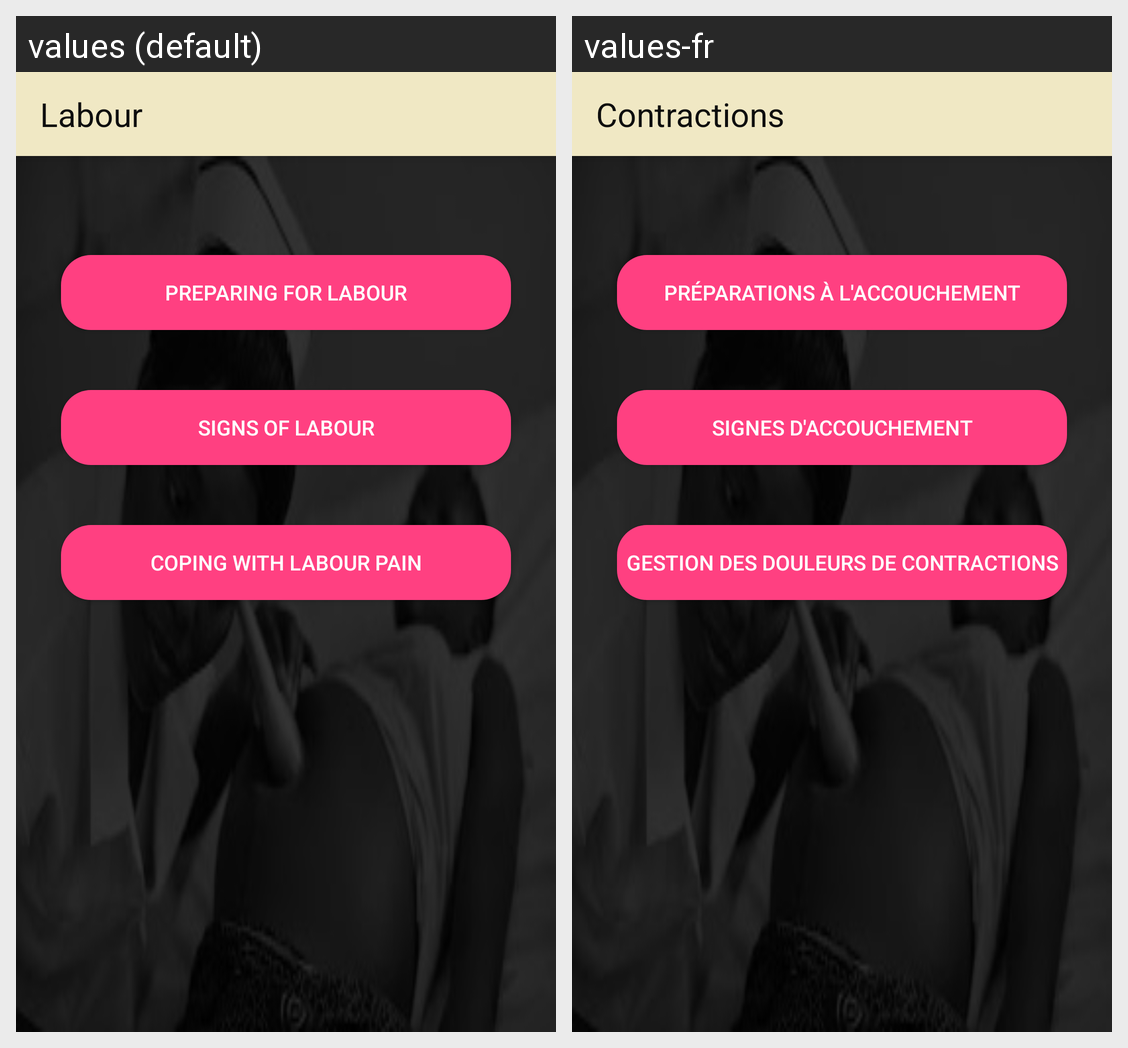

Locale-by-locale string values for the Android screen shown in this grid:
Android screen res/layout/activity_labour.xml rendered under 2 locales, left to right: values (default), values-fr. Device: Nexus 5 (rendered at 1080×1920; each locale shown at half size, 540×960, under a caption strip naming it); theme AppTheme.
Strings drawn on this screen, with the default value and each locale's value (text and hints the layout hard-codes, and strings that could not be matched under every locale, appear in the picture but are not listed):

title_activity_labour
  values: Labour
  values-fr: Contractions

title_activity_preparing_for_labour
  values: Preparing For Labour
  values-fr: Préparations à l'Accouchement

title_activity_signs_of_labour
  values: Signs Of Labour
  values-fr: Signes d'Accouchement

title_activity_pain_management
  values: Coping with Labour Pain
  values-fr: Gestion des Douleurs de Contractions
